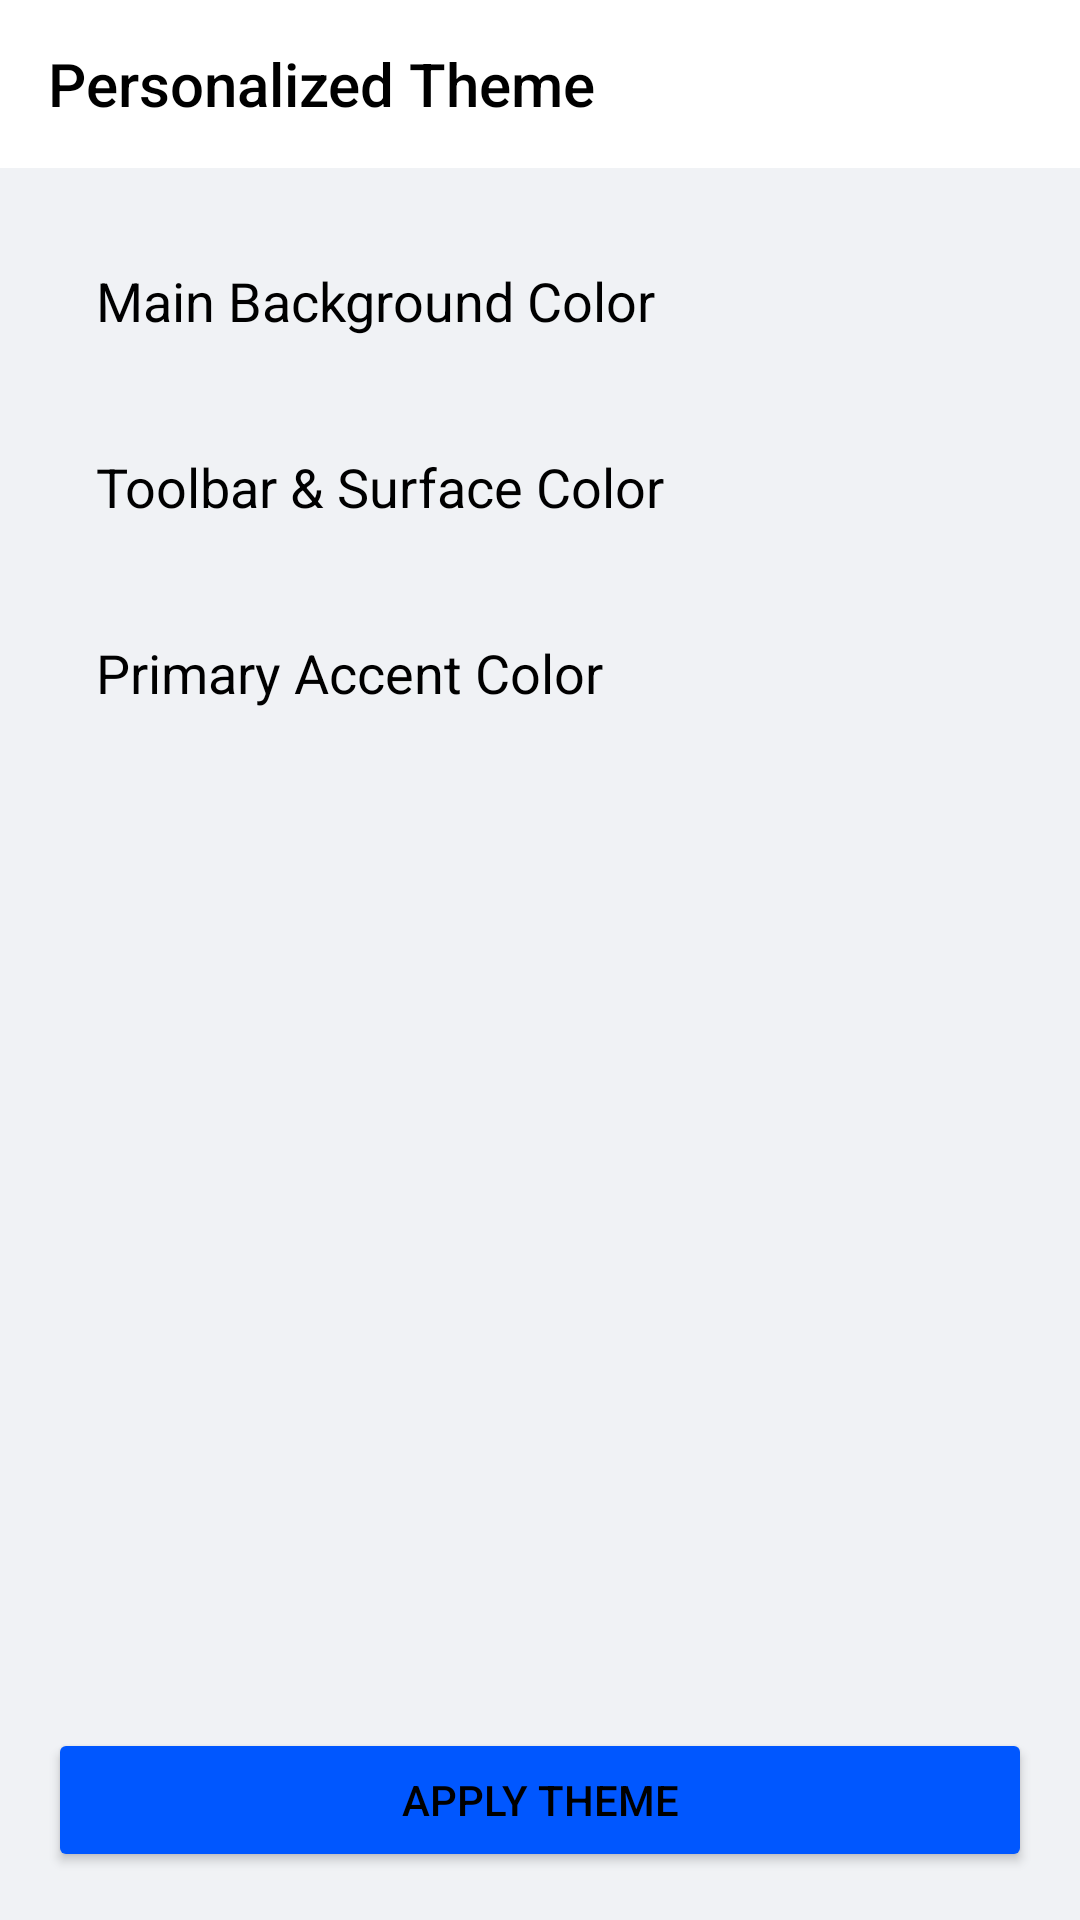

Write the Android layout XML for this screen, with the resource values it uses.
<!-- AndroidManifest.xml: application theme AppTheme -->
<!-- res/layout/activity_personalized_theme.xml -->
<?xml version="1.0" encoding="utf-8"?>
<RelativeLayout xmlns:android="http://schemas.android.com/apk/res/android"
    xmlns:app="http://schemas.android.com/apk/res-auto"
    xmlns:tools="http://schemas.android.com/tools"
    android:layout_width="match_parent"
    android:layout_height="match_parent"
    android:background="?attr/mainBackgroundColor"
    tools:context=".PersonalizedThemeActivity">

    <androidx.appcompat.widget.Toolbar
        android:id="@+id/toolbar"
        android:layout_width="match_parent"
        android:layout_height="?attr/actionBarSize"
        android:background="?attr/surfaceColor"
        app:title="Personalized Theme"
        app:titleTextColor="?attr/textColorHighEmphasis" />

    <LinearLayout
        android:layout_width="match_parent"
        android:layout_height="wrap_content"
        android:layout_below="@id/toolbar"
        android:orientation="vertical"
        android:padding="16dp">

        <RelativeLayout
            android:id="@+id/main_background_color"
            android:layout_width="match_parent"
            android:layout_height="wrap_content"
            android:padding="16dp">

            <TextView
                android:layout_width="wrap_content"
                android:layout_height="wrap_content"
                android:text="Main Background Color"
                android:textColor="?attr/textColorHighEmphasis"
                android:textSize="18sp" />

            <View
                android:id="@+id/main_background_color_preview"
                android:layout_width="30dp"
                android:layout_height="30dp"
                android:layout_alignParentEnd="true" />
        </RelativeLayout>

        <RelativeLayout
            android:id="@+id/surface_color"
            android:layout_width="match_parent"
            android:layout_height="wrap_content"
            android:padding="16dp">

            <TextView
                android:layout_width="wrap_content"
                android:layout_height="wrap_content"
                android:text="Toolbar &amp; Surface Color"
                android:textColor="?attr/textColorHighEmphasis"
                android:textSize="18sp" />

            <View
                android:id="@+id/surface_color_preview"
                android:layout_width="30dp"
                android:layout_height="30dp"
                android:layout_alignParentEnd="true" />
        </RelativeLayout>

        <RelativeLayout
            android:id="@+id/primary_accent_color"
            android:layout_width="match_parent"
            android:layout_height="wrap_content"
            android:padding="16dp">

            <TextView
                android:layout_width="wrap_content"
                android:layout_height="wrap_content"
                android:text="Primary Accent Color"
                android:textColor="?attr/textColorHighEmphasis"
                android:textSize="18sp" />

            <View
                android:id="@+id/primary_accent_color_preview"
                android:layout_width="30dp"
                android:layout_height="30dp"
                android:layout_alignParentEnd="true" />
        </RelativeLayout>

    </LinearLayout>

    <Button
        android:id="@+id/save_button"
        android:layout_width="match_parent"
        android:layout_height="wrap_content"
        android:layout_alignParentBottom="true"
        android:layout_margin="16dp"
        android:backgroundTint="?attr/primaryAccentColor"
        android:text="Apply Theme"
        android:textColor="?attr/textColorHighEmphasis" />

</RelativeLayout>
<!-- resources referenced by this layout -->
<resources>
  <style name="AppTheme" parent="Theme.AppCompat.Light.NoActionBar">
          
          <item name="android:textViewStyle">@style/App.TextView</item>
          <item name="popupMenuTheme">@style/App.PopupMenu</item>
  
          
          <item name="mainBackgroundColor">@color/primary_background_blue</item>
          <item name="surfaceColor">@color/surface_input_field_blue</item>
          <item name="primaryAccentColor">@color/primary_accent_blue</item>
          <item name="textColorHighEmphasis">@color/text_high_emphasis_blue</item>
          <item name="textColorMediumEmphasis">@color/text_medium_emphasis_blue</item>
          <item name="destructiveActionColor">@color/destructive_action_blue</item>
  
          
          <item name="android:statusBarColor">?attr/surfaceColor</item>
          <item name="android:windowLightStatusBar" tools:targetApi="m">true</item>
      </style>
  <style name="App.TextView" parent="android:Widget.TextView">
          <item name="android:textColor">?attr/textColorHighEmphasis</item>
      </style>
  <style name="App.PopupMenu" parent="ThemeOverlay.AppCompat.Light" />
  <color name="primary_background_blue">#F0F2F5</color>
  <color name="surface_input_field_blue">#FFFFFF</color>
  <color name="primary_accent_blue">#0057FF</color>
  <color name="text_high_emphasis_blue">#000000</color>
  <color name="text_medium_emphasis_blue">#8A000000</color>
  <color name="destructive_action_blue">#D32F2F</color>
</resources>
